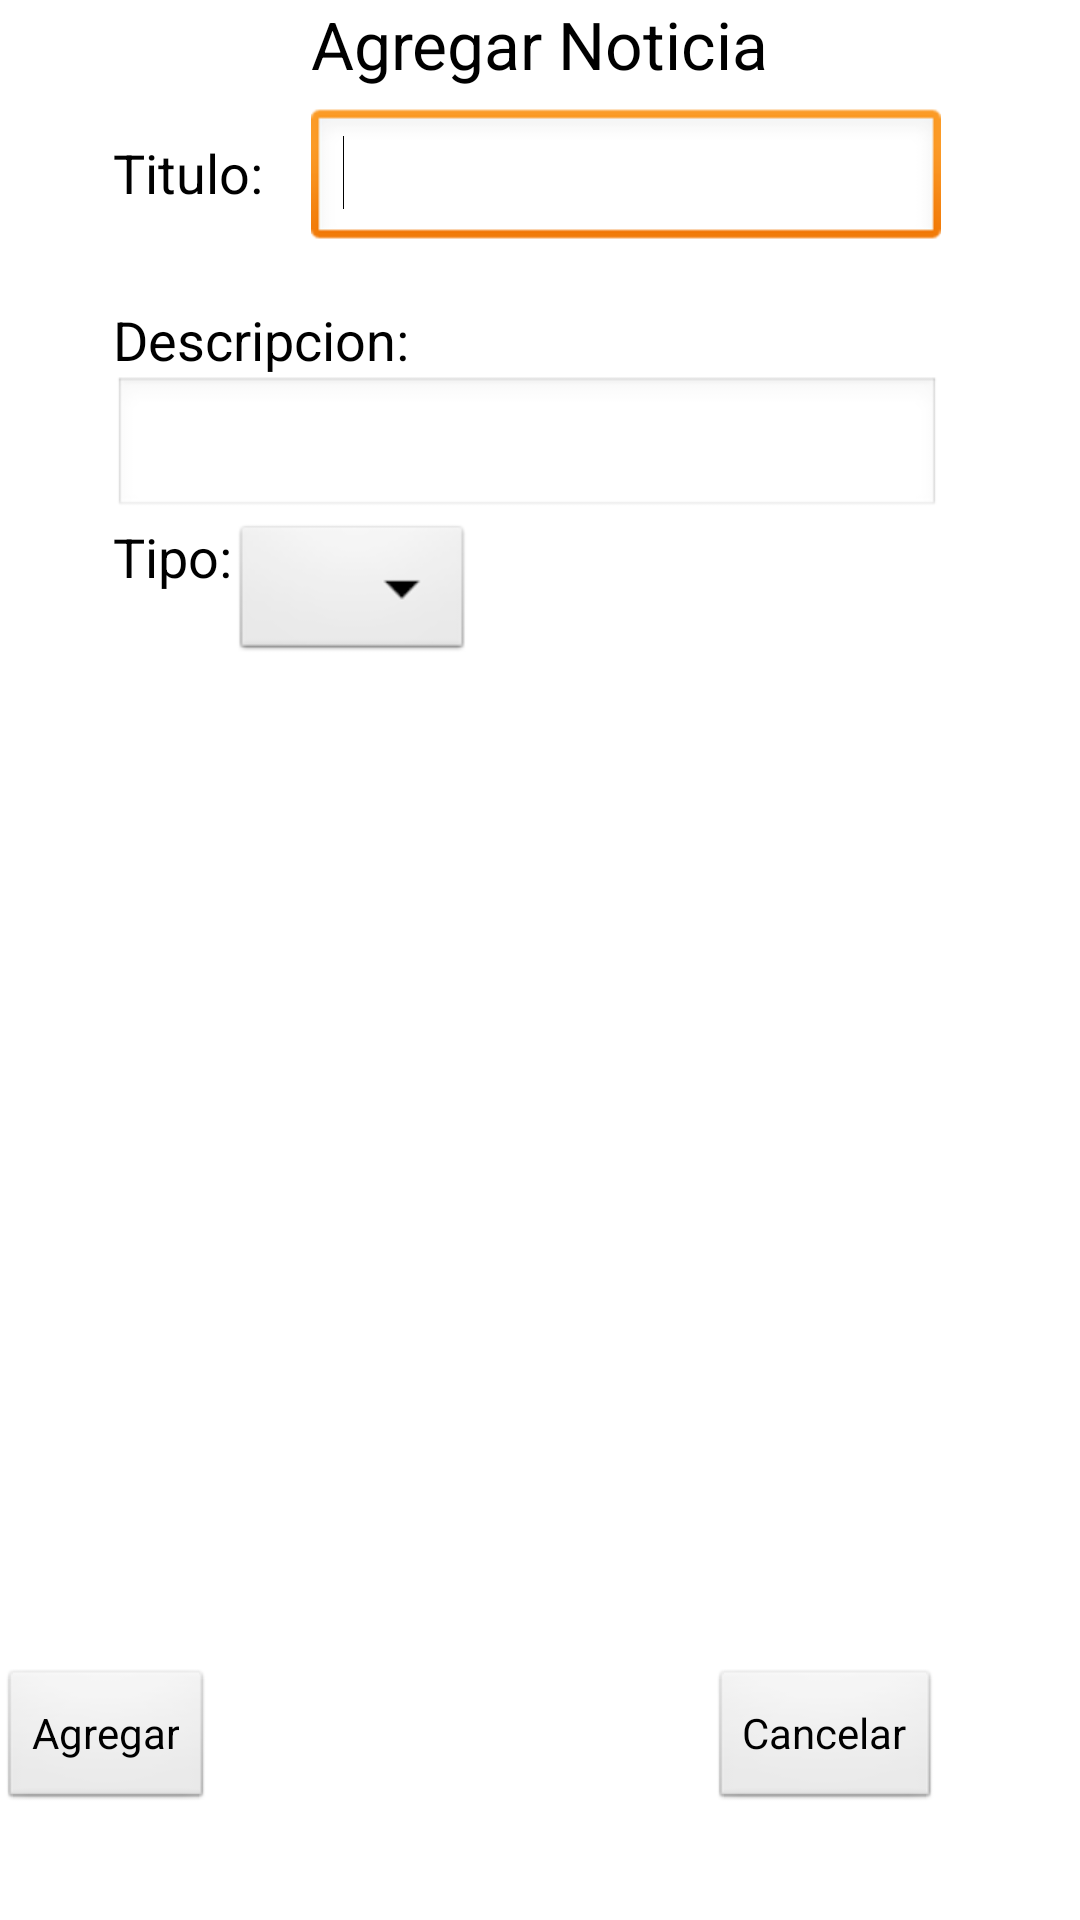

Here is an Android app screen rendered from its layout file. Give the layout XML and the strings, colors and styles it references.
<!-- AndroidManifest.xml: application theme AppTheme -->
<!-- res/layout/activity_ventana_agregar_noticia.xml -->
<RelativeLayout xmlns:android="http://schemas.android.com/apk/res/android"
    xmlns:tools="http://schemas.android.com/tools"
    android:layout_width="match_parent"
    android:layout_height="match_parent"
    android:paddingBottom="@dimen/activity_vertical_margin"
    android:paddingLeft="@dimen/activity_horizontal_margin"
    android:paddingRight="@dimen/activity_horizontal_margin"
    android:paddingTop="@dimen/activity_vertical_margin"
    tools:context=".VentanaAgregarNoticia" >

    <TextView
        android:id="@+id/txvAgregarNoticia"
        android:layout_width="wrap_content"
        android:layout_height="wrap_content"
        android:layout_alignParentTop="true"
        android:layout_centerHorizontal="true"
        android:text="Agregar Noticia"
        android:textAppearance="?android:attr/textAppearanceLarge" />

    <EditText
        android:id="@+id/edtTituloNoticaAgregar"
        android:layout_width="wrap_content"
        android:layout_height="wrap_content"
        android:layout_alignBaseline="@+id/txvTituloNoticaAgregar"
        android:layout_alignBottom="@+id/txvTituloNoticaAgregar"
        android:layout_toRightOf="@+id/txvTituloNoticaAgregar"
        android:ems="10" >

        <requestFocus />
    </EditText>

    <TextView
        android:id="@+id/txvTituloNoticaAgregar"
        android:layout_width="wrap_content"
        android:layout_height="wrap_content"
        android:layout_below="@+id/txvAgregarNoticia"
        android:layout_marginRight="16dp"
        android:layout_marginTop="16dp"
        android:layout_toLeftOf="@+id/txvAgregarNoticia"
        android:text="Titulo:"
        android:textAppearance="?android:attr/textAppearanceMedium" />

    <TextView
        android:id="@+id/txvDescripcion"
        android:layout_width="wrap_content"
        android:layout_height="wrap_content"
        android:layout_alignLeft="@+id/txvTituloNoticaAgregar"
        android:layout_below="@+id/edtTituloNoticaAgregar"
        android:layout_marginTop="17dp"
        android:text="Descripcion:"
        android:textAppearance="?android:attr/textAppearanceMedium" />

    <ScrollView
        android:id="@+id/scvDiasReservar"
        android:layout_width="wrap_content"
        android:layout_height="wrap_content"
        android:layout_alignLeft="@+id/txvDescripcion"
        android:layout_alignRight="@+id/edtTituloNoticaAgregar"
        android:layout_below="@+id/txvDescripcion" >

        <LinearLayout
            android:layout_width="match_parent"
            android:layout_height="match_parent"
            android:orientation="vertical" >

            <EditText
                android:id="@+id/edtDescripcionNoticiaAgregar"
                android:layout_width="match_parent"
                android:layout_height="wrap_content"
                android:ems="10"
                android:inputType="textPostalAddress" />
        </LinearLayout>
    </ScrollView>

    <TextView
        android:id="@+id/txvTipoNoticiaAgregar"
        android:layout_width="wrap_content"
        android:layout_height="wrap_content"
        android:layout_alignLeft="@+id/scvDiasReservar"
        android:layout_below="@+id/scvDiasReservar"
        android:text="Tipo:"
        android:textAppearance="?android:attr/textAppearanceMedium" />

    <Spinner
        android:id="@+id/spnTipoNoticiaAgregar"
        android:layout_width="wrap_content"
        android:layout_height="wrap_content"
        android:layout_alignTop="@+id/txvTipoNoticiaAgregar"
        android:layout_toRightOf="@+id/txvTipoNoticiaAgregar" />

    <Button
        android:id="@+id/btnAgregarNoticia"
        android:layout_width="wrap_content"
        android:layout_height="wrap_content"
        android:layout_alignParentBottom="true"
        android:layout_alignParentLeft="true"
        android:layout_marginBottom="36dp"
        android:text="Agregar" />

    <Button
        android:id="@+id/btnCancelarNoticia"
        android:layout_width="wrap_content"
        android:layout_height="wrap_content"
        android:layout_alignBaseline="@+id/btnAgregarNoticia"
        android:layout_alignBottom="@+id/btnAgregarNoticia"
        android:layout_alignRight="@+id/scvDiasReservar"
        android:text="Cancelar" />

</RelativeLayout>
<!-- resources referenced by this layout -->
<resources>
  <style name="AppTheme" parent="AppBaseTheme">
          
      </style>
  <style name="AppBaseTheme" parent="android:Theme.Light">
          
      </style>
</resources>
